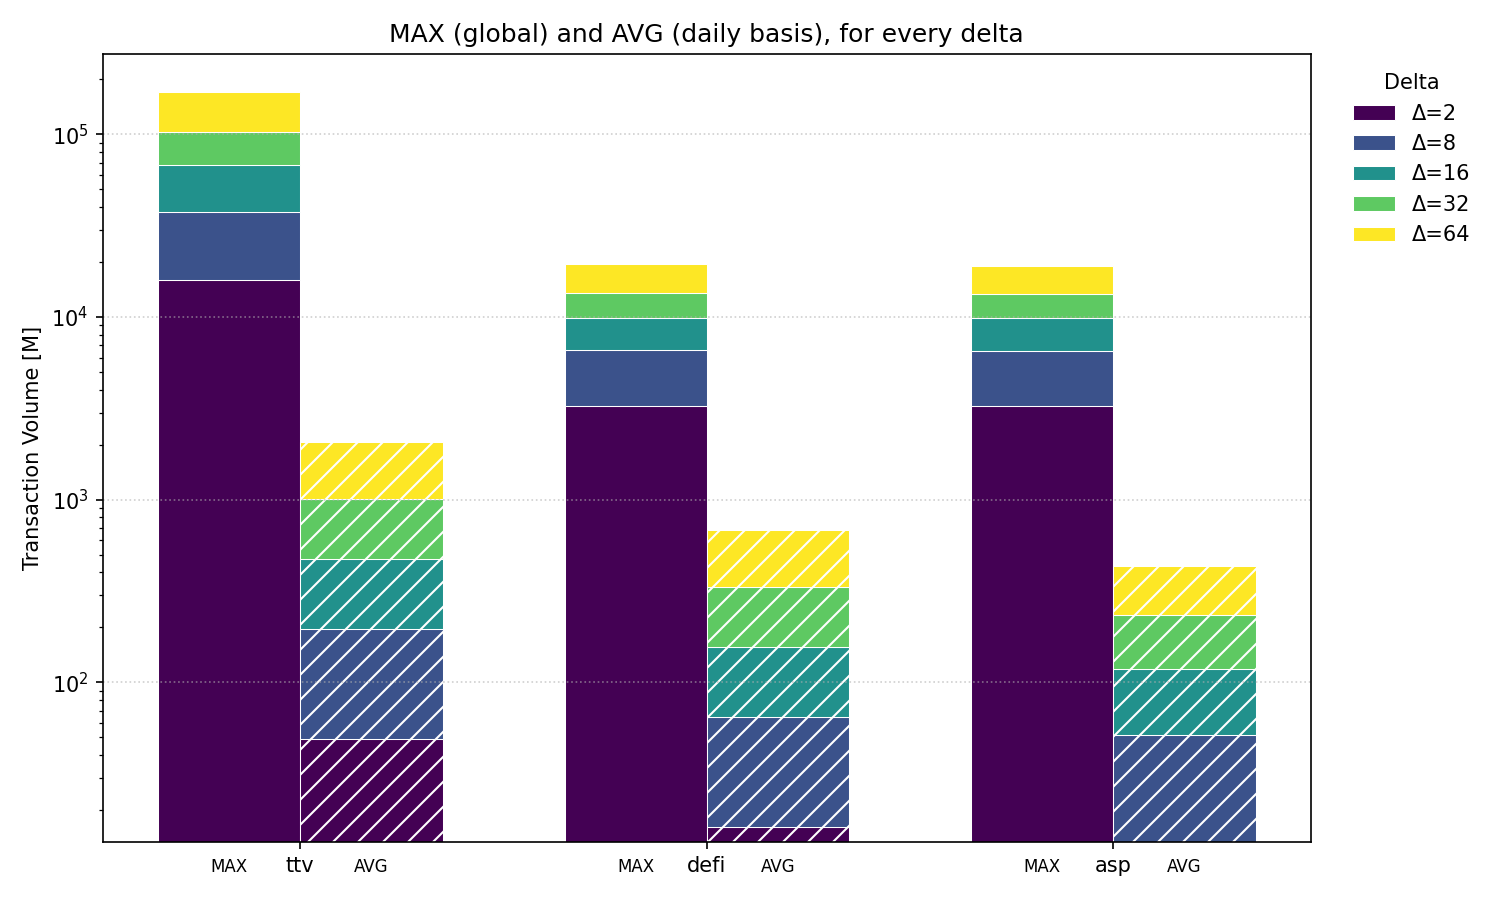

Source data for this figure (header and first rows):
algorithm; delta; max_M; avg_M
ttv; 2; 15896; 48.92
ttv; 8; 21467; 146.5
ttv; 16; 30160; 276.6
ttv; 32; 35678; 536.9
ttv; 64; 67063; 1057
defi; 2; 3257; 16.11
defi; 8; 3299; 48.25
defi; 16; 3351; 91.1
defi; 32; 3609; 176.8
defi; 64; 5865; 348.2
asp; 2; 3257; 13.41
asp; 8; 3297; 38.11
asp; 16; 3332; 67.04
asp; 32; 3392; 116.7
asp; 64; 5802; 200.4
